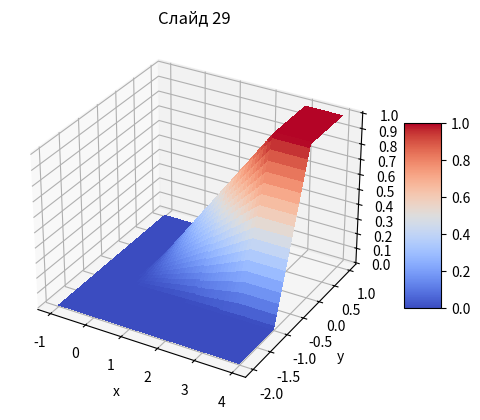

Python code for this plot:
import matplotlib.pyplot as plt
from matplotlib import cm
from matplotlib.ticker import MultipleLocator
import numpy as np


@np.vectorize
def func_29(x: float, y: float) -> float:
    if x <= 0 or y <= -1:
        return 0.

    if 0 < x <= 3:
        if -1 < y <= 0:
            return x * (y + 1) / 3
        if y > 0:
            return x / 3

    if x > 3:
        if -1 < y <= 0:
            return y + 1
        if y > 0:
            return 1.


fig, ax = plt.subplots(subplot_kw={'projection': '3d'})

xa, ya = np.arange(-1, 4, 0.01), np.arange(-2, 1, 0.01)
X, Y = np.meshgrid(xa, ya)
Z = func_29(X, Y)

surf = ax.plot_surface(X, Y, Z, cmap=cm.coolwarm, linewidth=0, antialiased=False)

ax.set_zlim(-0.01, 1.01)
ax.zaxis.set_major_locator(MultipleLocator(0.1))

fig.colorbar(surf, shrink=0.5, aspect=5)

ax.set_xlabel('x')
ax.set_ylabel('y')
ax.set_zlabel('z')

plt.title('Слайд 29')

plt.show()
